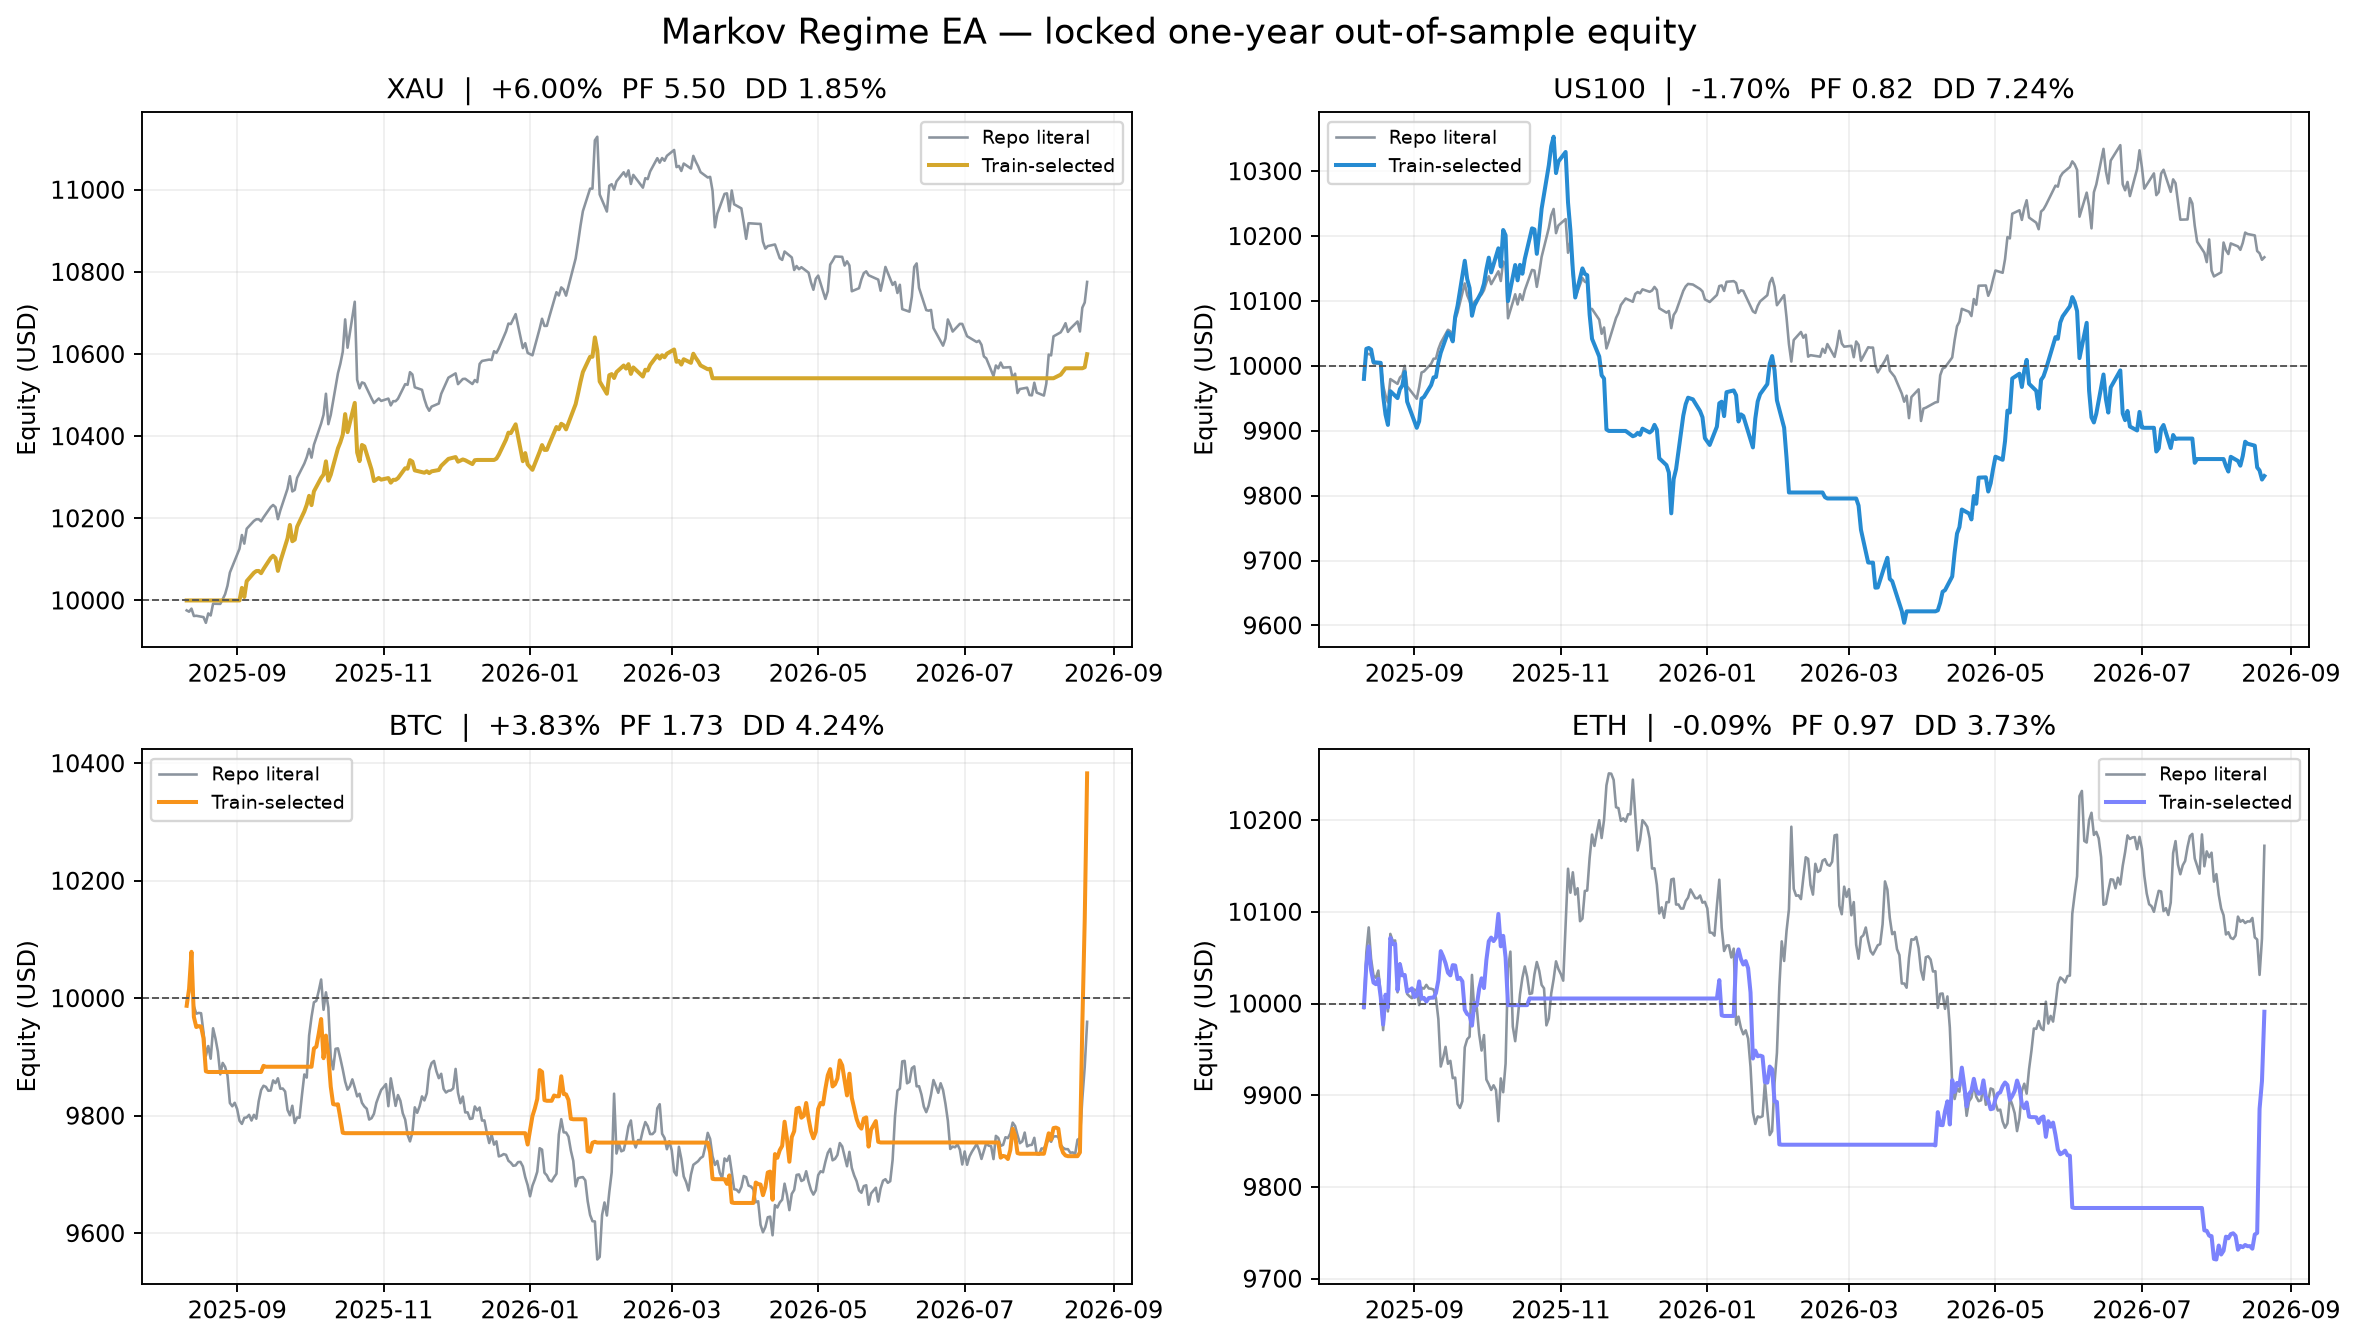

Source data for this figure (header and first rows):
Date, xau_literal, xau_optimized, us100_literal, us100_optimized, btc_literal, btc_optimized, eth_literal, eth_optimized
2025-08-11, 9976, 10000, 9987, 9980, 9991, 9987, 9995, 9996
2025-08-12, 9973, 10000, 10018, 10026, 10011, 10016, 10055, 10042
2025-08-13, 9980, 10000, 10018, 10028, 10053, 10079, 10083, 10062
2025-08-14, 9962, 10000, 10017, 10025, 9986, 9968, 10048, 10036
2025-08-15, 9963, 10000, 10004, 10006, 9974, 9951, 10030, 10023
2025-08-16, , , , , 9975, 9952, 10028, 10021
2025-08-17, , , , , 9974, 9952, 10036, 10027
2025-08-18, 9959, 10000, 10003, 10005, 9942, 9932, 10009, 10007
2025-08-19, 9945, 10000, 9969, 9954, 9902, 9876, 9971, 9977
2025-08-20, 9968, 10000, 9954, 9925, 9919, 9874, 10007, 10010
2025-08-21, 9963, 10000, 9944, 9909, 9897, 9874, 9991, 9996
2025-08-22, 9992, 10000, 9980, 9961, 9949, 9874, 10076, 10072
2025-08-23, , , , , 9931, 9874, 10068, 10065
2025-08-24, , , , , 9909, 9874, 10069, 10065
2025-08-25, 9992, 10000, 9972, 9950, 9870, 9874, 10012, 10014
2025-08-26, 10003, 10000, 9982, 9964, 9890, 9874, 10044, 10043
2025-08-27, 10015, 10000, 9986, 9970, 9883, 9874, 10030, 10031
2025-08-28, 10036, 10000, 10000, 9991, 9868, 9874, 10031, 10031
2025-08-29, 10068, 10000, 9969, 9945, 9822, 9874, 10010, 10013
2025-08-30, , , , , 9816, 9874, 10008, 10015
2025-08-31, , , , , 9822, 9874, 10006, 10017
2025-09-01, , , , , 9811, 9874, 10015, 10007
2025-09-02, 10126, 10000, 9949, 9905, 9791, 9874, 10014, 10008
2025-09-03, 10159, 10031, 9967, 9915, 9786, 9874, 9998, 10024
2025-09-04, 10138, 10008, 9990, 9949, 9796, 9874, 10017, 10005
2025-09-05, 10175, 10047, 9991, 9952, 9797, 9874, 10016, 10006
2025-09-06, , , , , 9801, 9874, 10020, 10002
2025-09-07, , , , , 9792, 9874, 10016, 10006
2025-09-08, 10194, 10067, 10003, 9970, 9801, 9874, 10016, 10006
2025-09-09, 10198, 10072, 10011, 9982, 9795, 9874, 10015, 10006
2025-09-10, 10198, 10072, 10011, 9983, 9825, 9874, 10006, 10011
2025-09-11, 10193, 10066, 10026, 10005, 9844, 9874, 9983, 10025
2025-09-12, 10202, 10077, 10036, 10020, 9851, 9885, 9931, 10057
2025-09-13, , , , , 9849, 9883, 9941, 10051
2025-09-14, , , , , 9842, 9883, 9953, 10044
2025-09-15, 10227, 10103, 10056, 10052, 9843, 9883, 9934, 10034
2025-09-16, 10232, 10109, 10053, 10048, 9860, 9883, 9938, 10031
2025-09-17, 10227, 10103, 10047, 10038, 9855, 9883, 9919, 10042
2025-09-18, 10198, 10072, 10071, 10076, 9864, 9883, 9919, 10041
2025-09-19, 10219, 10095, 10082, 10093, 9846, 9883, 9890, 10027
2025-09-20, , , , , 9846, 9883, 9886, 10028
2025-09-21, , , , , 9841, 9883, 9893, 10024
2025-09-22, 10272, 10151, 10127, 10162, 9810, 9883, 9952, 9993
2025-09-23, 10303, 10184, 10109, 10134, 9801, 9883, 9961, 9989
2025-09-24, 10265, 10144, 10100, 10120, 9817, 9883, 9964, 9987
2025-09-25, 10269, 10148, 10089, 10077, 9788, 9883, 10031, 9976
2025-09-26, 10298, 10179, 10099, 10093, 9797, 9883, 9992, 10000
2025-09-27, , , , , 9797, 9883, 9996, 9998
2025-09-28, , , , , 9835, 9883, 9967, 10016
2025-09-29, 10333, 10217, 10110, 10114, 9870, 9883, 9949, 10027
2025-09-30, 10349, 10233, 10117, 10127, 9865, 9883, 9966, 10017
2025-10-01, 10369, 10255, 10129, 10149, 9937, 9883, 9917, 10047
2025-10-02, 10348, 10232, 10138, 10167, 9968, 9883, 9912, 10068
2025-10-03, 10379, 10266, 10126, 10144, 9993, 9914, 9906, 10072
2025-10-04, , , , , 9996, 9918, 9911, 10068
2025-10-05, , , , , 10012, 9940, 9906, 10072
2025-10-06, 10431, 10298, 10146, 10181, 10032, 9965, 9872, 10098
2025-10-07, 10452, 10306, 10131, 10153, 9980, 9898, 9918, 10062
2025-10-08, 10503, 10339, 10161, 10209, 10010, 9936, 9903, 10074
2025-10-09, 10429, 10292, 10156, 10201, 9984, 9903, 9935, 10050
... 316 more rows
